Labelled photos from "DATA SET", an image-classification folder in Vishalini-27/parallelANN. The possible labels are: healthy, anthracnose, phytophthora blight, brown spot, black spot, others.

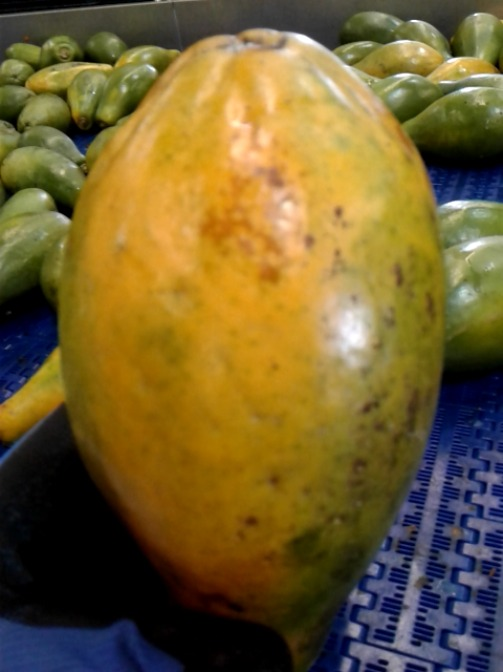
Label: brown spot

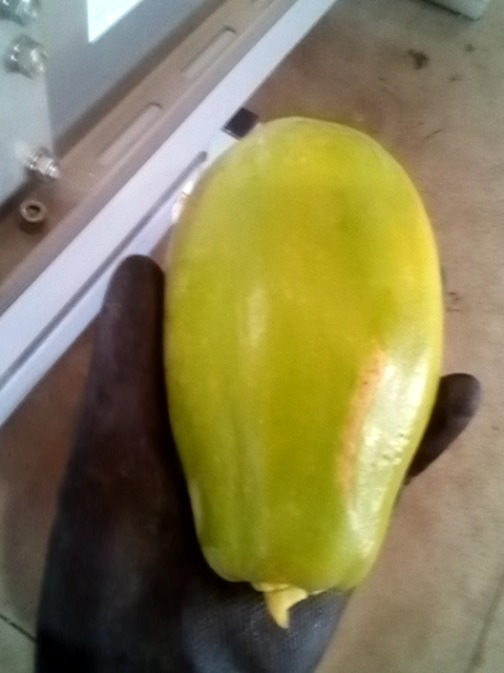
Label: others

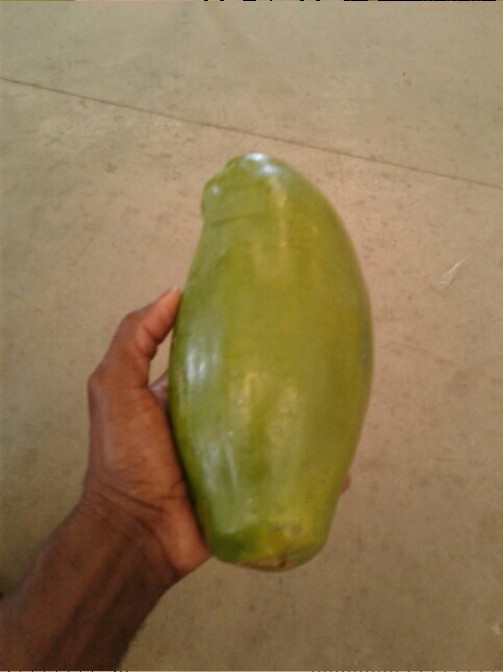
Label: healthy

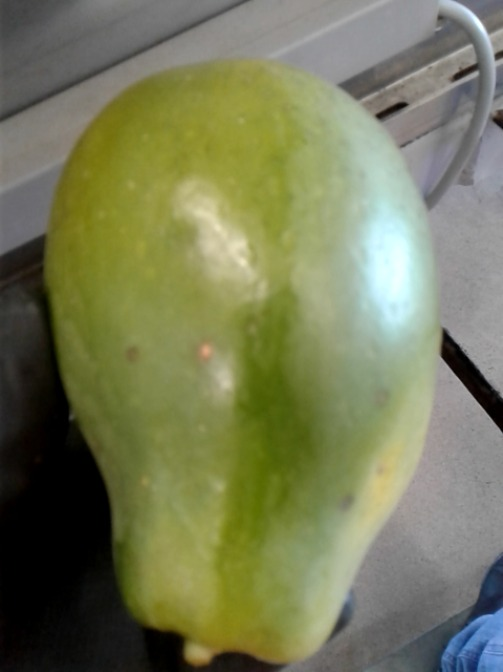
Label: black spot

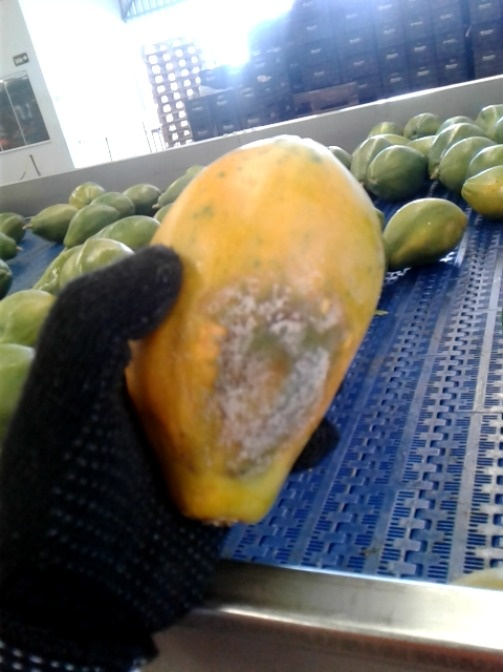
Label: phytophthora blight

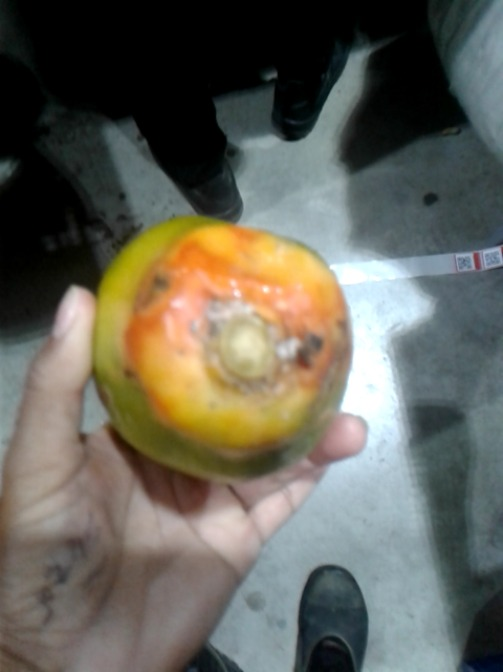
Label: anthracnose
